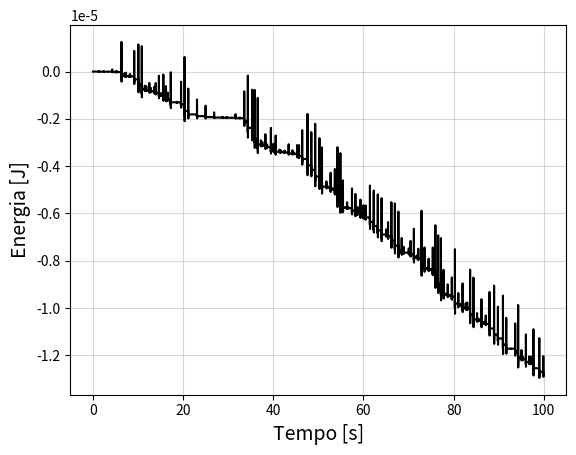

The script that saved this image:
# -*- coding: utf-8 -*-
import numpy as np
import matplotlib.pyplot as plt

# Parâmetros
l = 0.4  #[m]
m = 1    #[kg]
g = 9.81 #[m/s^2]

#####################################################
#--Função contendo a Lagrangena do movimento de um--#
#--pêndulo duplo reduzida para um sistema com duas--#
#--EDOs de primeira ordem.--------------------------#
#####################################################
def F(p0):
    thet1, thet2 = p0[0]
    omeg1, omeg2 = p0[1]
    
    Dthet1, Dthet2 = omeg1, omeg2

    Domeg1 = -(omeg1**2 * np.sin(2*(thet1 - thet2)) + 2*omeg2**2 *\
               np.sin(thet1 - thet2) + (g/l)*(np.sin(thet1 - 2*thet2)\
                                              + 3*np.sin(thet1)))/(3 - np.cos(2*thet1 - 2*thet2))
    
    Domeg2 = (4*omeg1**2 * np.sin(thet1 - thet2) + omeg2**2\
              * np.sin(2*(thet1 - thet2)) + 2*(g/l)*(np.sin(2*thet1 - thet2)
                                                     - np.sin(thet2)))/(3 - np.cos(2*thet1 - 2*thet2))
    return np.array([[Dthet1, Dthet2],[Domeg1, Domeg2]], float)

# Condições Iniciais
r = np.array([[np.pi/2,np.pi/2],[0,0]], float)
E = np.array([], float)

# Intervalo de tempo
a   = 0
b   = 100
h   = (b-a)/5e4
T   = np.arange(a,b,h)

# Resolução da EDO por meio do RK4, além do calculo da energia total
for t in T:
    thet1, thet2 = r[0]
    omeg1, omeg2 = r[1]
    E_i = m*l**2 * (omeg1**2 + 0.5*omeg2**2 + omeg1*omeg2*np.cos(thet1 - thet2))\
         - m*g*l*(2*np.cos(thet1) + np.cos(thet2))

    E = np.append(E,E_i)
    k1 = h*F(r)
    k2 = h*F(r + 0.5*k1)
    k3 = h*F(r + 0.5*k2)
    k4 = h*F(r + k3)
    r += (k1 + 2*k2 + 2*k3 + k4)/6

# Apresentação do gráfico da evolução temporal da energia total
plt.figure()
plt.plot(T, E,'-k', markersize = 2)
plt.grid(alpha = 0.5)
plt.xlabel('Tempo [s]', size = 14)
plt.ylabel('Energia [J]', size = 14)
plt.show()